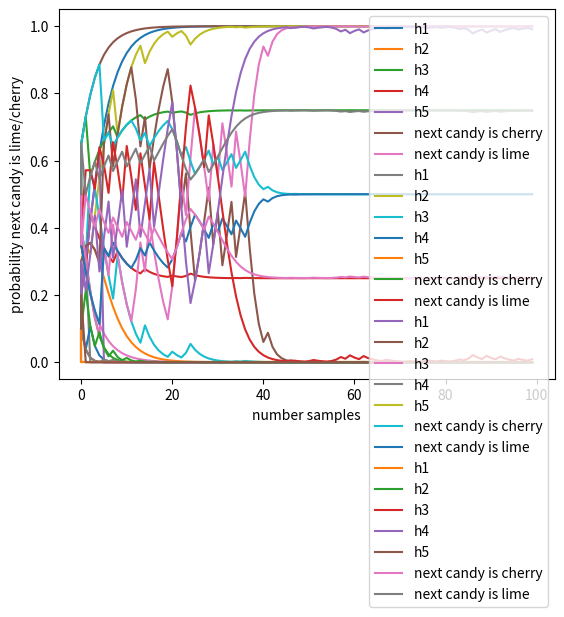

This figure's Python source:
import matplotlib.pyplot as plt
import pandas as pd
import random
import numpy as np

# hypothesis class so I can treat each hypothesis as an object
class Hypothesis:
	def __init__(self, cherry, lime, prior):
		self.cherry = cherry
		self.lime = lime
		self.prior = prior

# returns the probability that the next candy is cherry or lime
def next_candy_multiplication_cherry(h1, h2, h3, h4, h5):
    return (h1.cherry * h1.prior) + (h2.cherry * h2.prior) + (h3.cherry * h3.prior) + (h4.cherry * h4.prior) + (h5.cherry * h5.prior)

def next_candy_multiplication_lime(h1, h2, h3, h4, h5):
    return (h1.lime * h1.prior) + (h2.lime * h2.prior) + (h3.lime * h3.prior) + (h4.lime * h4.prior) + (h5.lime * h5.prior)

# the
threshold = [100, 75, 50, 25]
for i in range(4):
    h1 = Hypothesis(1, 0, .1)
    h2 = Hypothesis(.75, .25, .2)
    h3 = Hypothesis(.5, .5, .4)
    h4 = Hypothesis(.25, .75, .2)
    h5 = Hypothesis(0, 1, .1)

    x = [0]
    y_1 = [.1]
    y_2 = [.2]
    y_3 = [.4]
    y_4 = [.2]
    y_5 = [.1]
    next_cherry = [.5]
    next_lime = [.5]
    for number in range(100):
        x.append(number)
    lime = 0
    cherry = 0

    candy_list = []
    for number in range(100):
        next_candy_cherry = next_candy_multiplication_cherry(h1, h2, h3, h4, h5)
        next_candy_lime = next_candy_multiplication_lime(h1, h2, h3, h4, h5)
        random_int = random.randint(1,100)
        if (random_int <= threshold[i]):
            candy_list.append('c')
        else:
            candy_list.append('l')

        if (candy_list[number] == 'c'):
            h1.prior = (h1.cherry * h1.prior) / next_candy_cherry
            h2.prior = (h2.cherry * h2.prior) / next_candy_cherry
            h3.prior = (h3.cherry * h3.prior) / next_candy_cherry
            h4.prior = (h4.cherry * h4.prior) / next_candy_cherry
            h5.prior = (h5.cherry * h5.prior) / next_candy_cherry

        else:
            h1.prior = (h1.lime * h1.prior) / next_candy_lime
            h2.prior = (h2.lime * h2.prior) / next_candy_lime
            h3.prior = (h3.lime * h3.prior) / next_candy_lime
            h4.prior = (h4.lime * h4.prior) / next_candy_lime
            h5.prior = (h5.lime * h5.prior) / next_candy_lime

        next_candy_cherry = next_candy_multiplication_cherry(h1, h2, h3, h4, h5)
        next_candy_lime = next_candy_multiplication_lime(h1, h2, h3, h4, h5)
        y_1.append(h1.prior)
        y_2.append(h2.prior)
        y_3.append(h3.prior)
        y_4.append(h4.prior)
        y_5.append(h5.prior)
        next_cherry.append(next_candy_cherry)
        next_lime.append(next_candy_lime)


    plt.plot(x, y_1, label='h1')
    plt.plot(x, y_2, label='h2')
    plt.plot(x, y_3, label='h3')
    plt.plot(x, y_4, label='h4')
    plt.plot(x, y_5, label='h5')


    plt.xlabel('number samples')
    plt.ylabel('posterior probability of hypothesis')


    plt.legend()

    plt.show()


    plt.plot(x, next_cherry, label='next candy is cherry')
    plt.plot(x, next_lime, label='next candy is lime')

    plt.xlabel('number samples')
    plt.ylabel('probability next candy is lime/cherry')
    plt.legend()
    plt.show()
